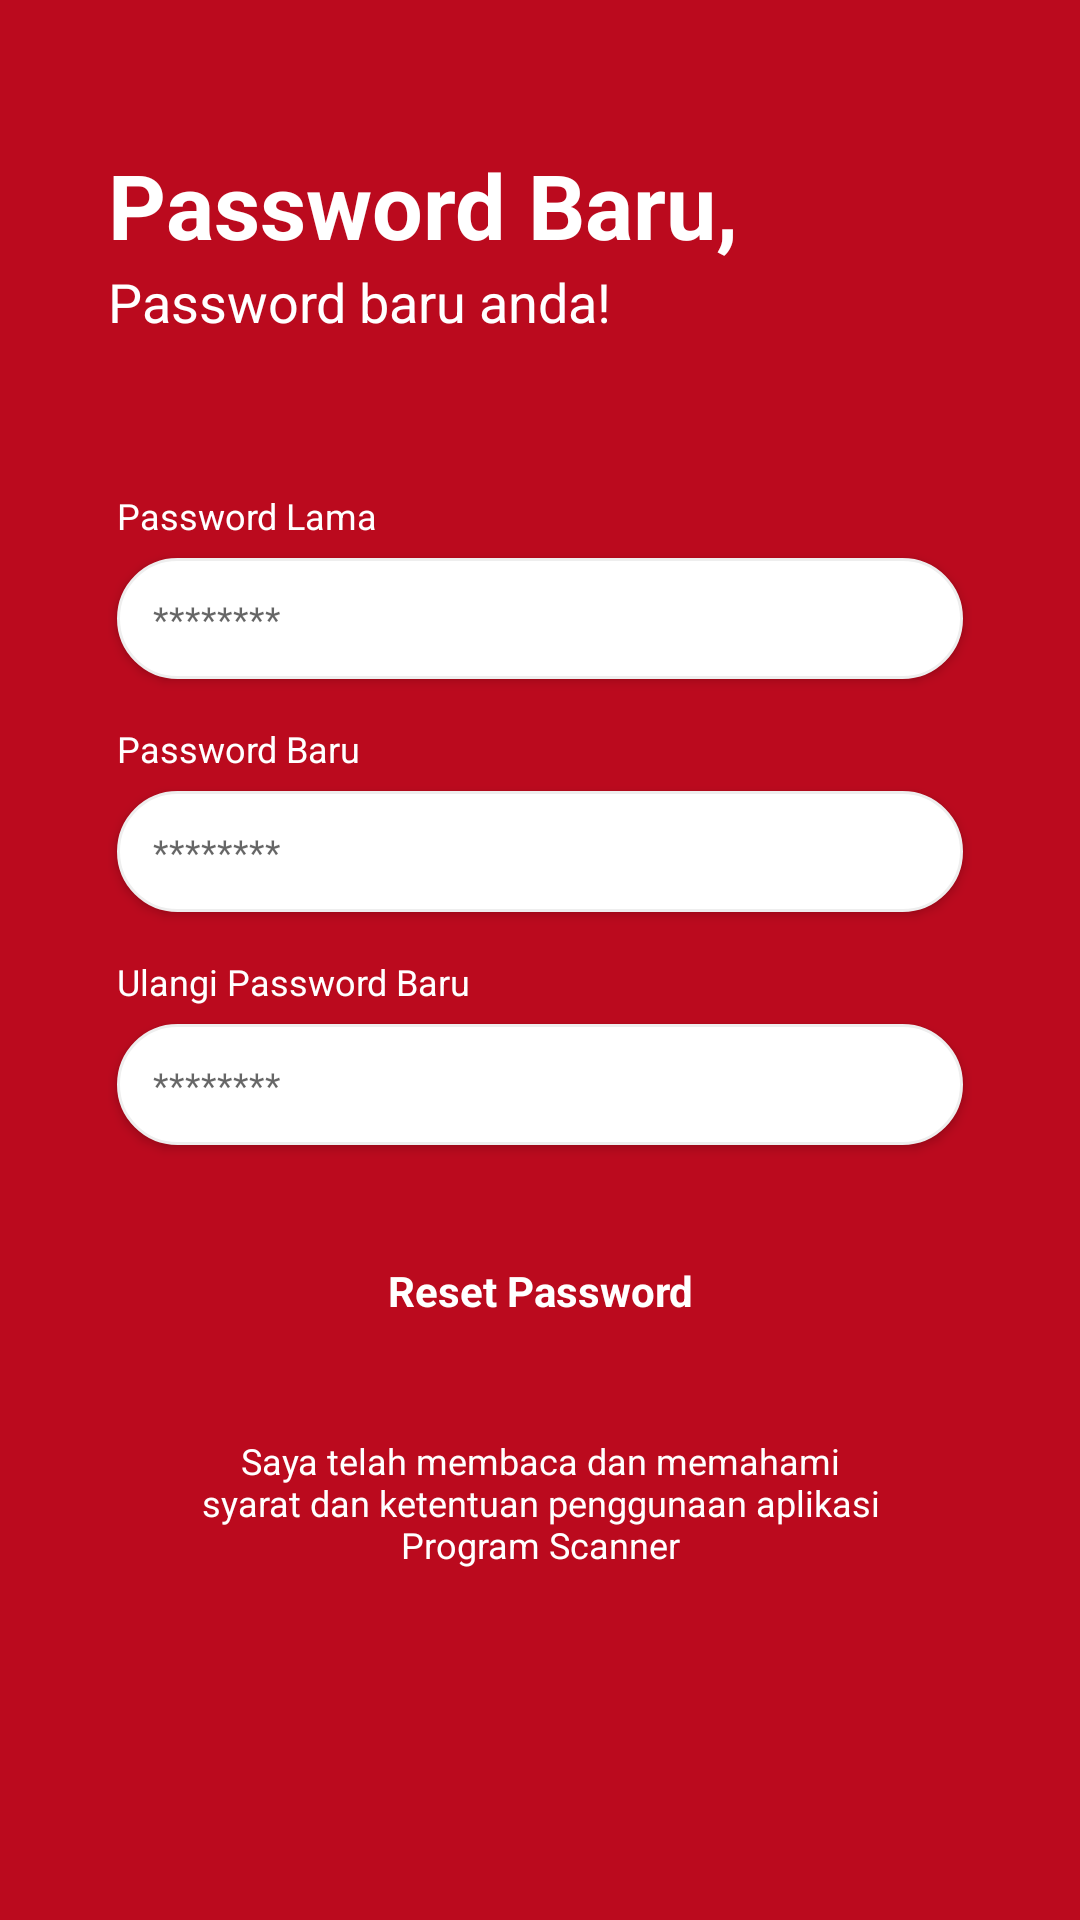

Android layout source for this screen:
<!-- AndroidManifest.xml: application theme Theme.Appgo -->
<!-- res/layout/activity_new_password.xml -->
<?xml version="1.0" encoding="utf-8"?>
<RelativeLayout xmlns:android="http://schemas.android.com/apk/res/android"
    xmlns:app="http://schemas.android.com/apk/res-auto"
    xmlns:tools="http://schemas.android.com/tools"
    android:layout_width="match_parent"
    android:layout_height="match_parent"
    android:background="@drawable/bg_lay_register"
    tools:context=".NewPasswordActivity">

    <androidx.core.widget.NestedScrollView
        android:layout_width="match_parent"
        android:layout_height="match_parent"
        android:fillViewport="true">

        <LinearLayout
            android:layout_width="match_parent"
            android:layout_height="wrap_content"
            android:orientation="vertical"
            android:padding="36dp">

            <TextView
                android:id="@+id/textView4"
                android:layout_width="match_parent"
                android:layout_height="wrap_content"
                android:layout_marginTop="12dp"
                android:text="Password Baru,"
                android:textColor="@color/white"
                android:textSize="30sp"
                android:textStyle="bold" />

            <TextView
                android:id="@+id/textView13"
                android:layout_width="match_parent"
                android:layout_height="wrap_content"
                android:layout_marginBottom="48dp"
                android:text="Password baru anda!"
                android:textColor="@color/white"
                android:textSize="18sp" />

            <TextView
                android:id="@+id/txtPasswordOld"
                android:layout_width="match_parent"
                android:layout_height="wrap_content"
                android:layout_margin="3dp"
                android:text="Password Lama"
                android:textColor="@color/white"
                android:textSize="12sp" />

            <EditText
                android:id="@+id/inpPasswordOld"
                android:layout_width="match_parent"
                android:layout_height="wrap_content"
                android:layout_marginLeft="3dp"
                android:layout_marginTop="3dp"
                android:layout_marginRight="3dp"
                android:layout_marginBottom="12dp"
                android:background="@drawable/bg_inp_register"
                android:elevation="2dp"
                android:ems="10"
                android:hint="********"
                android:inputType="numberPassword"
                android:padding="12dp"
                android:paddingLeft="12dp"
                android:textColor="@color/black"
                android:textSize="12sp" />

            <TextView
                android:id="@+id/textView17"
                android:layout_width="match_parent"
                android:layout_height="wrap_content"
                android:layout_margin="3dp"
                android:text="Password Baru"
                android:textColor="@color/white"
                android:textSize="12sp" />

            <EditText
                android:id="@+id/inpPassword"
                android:layout_width="match_parent"
                android:layout_height="wrap_content"
                android:layout_marginLeft="3dp"
                android:layout_marginTop="3dp"
                android:layout_marginRight="3dp"
                android:layout_marginBottom="12dp"
                android:background="@drawable/bg_inp_register"
                android:elevation="2dp"
                android:ems="10"
                android:hint="********"
                android:inputType="numberPassword"
                android:padding="12dp"
                android:paddingLeft="12dp"
                android:textColor="@color/black"
                android:textSize="12sp" />

            <TextView
                android:id="@+id/textView21"
                android:layout_width="match_parent"
                android:layout_height="wrap_content"
                android:layout_margin="3dp"
                android:text="Ulangi Password Baru"
                android:textColor="@color/white"
                android:textSize="12sp" />

            <EditText
                android:id="@+id/inpPassconf"
                android:layout_width="match_parent"
                android:layout_height="wrap_content"
                android:layout_marginLeft="3dp"
                android:layout_marginTop="3dp"
                android:layout_marginRight="3dp"
                android:layout_marginBottom="24dp"
                android:background="@drawable/bg_inp_register"
                android:elevation="2dp"
                android:ems="10"
                android:hint="********"
                android:inputType="numberPassword"
                android:padding="12dp"
                android:paddingLeft="12dp"
                android:textColor="@color/black"
                android:textSize="12sp" />

            <TextView
                android:id="@+id/btnReset"
                android:layout_width="match_parent"
                android:layout_height="wrap_content"
                android:layout_marginLeft="3dp"
                android:layout_marginTop="3dp"
                android:layout_marginRight="3dp"
                android:layout_marginBottom="24dp"
                android:background="@drawable/bg_btn_register"
                android:elevation="2dp"
                android:padding="12dp"
                android:text="Reset Password"
                android:textAlignment="center"
                android:textColor="@color/white"
                android:textStyle="bold" />

            <TextView
                android:id="@+id/textView20"
                android:layout_width="match_parent"
                android:layout_height="wrap_content"
                android:layout_marginLeft="3dp"
                android:layout_marginTop="3dp"
                android:layout_marginRight="3dp"
                android:layout_marginBottom="12dp"
                android:paddingLeft="24dp"
                android:paddingEnd="24dp"
                android:text="Saya telah membaca dan memahami syarat dan ketentuan penggunaan aplikasi Program Scanner"
                android:textAlignment="center"
                android:textColor="@color/white"
                android:textSize="12sp" />

        </LinearLayout>
    </androidx.core.widget.NestedScrollView>
</RelativeLayout>
<!-- resources referenced by this layout -->
<resources>
  <color name="black">#FF000000</color>
  <color name="white">#FFFFFFFF</color>
  <!-- drawable bg_inp_register (drawable) -->
  <?xml version="1.0" encoding="utf-8"?>
  <shape xmlns:android="http://schemas.android.com/apk/res/android">
      <solid android:color="@color/white"/>
      <corners android:radius="24dp"/>
      <stroke android:width="1dp" android:color="@color/gray_stroke"/>
  </shape>
  <!-- drawable bg_lay_register (drawable) -->
  <?xml version="1.0" encoding="utf-8"?>
  <shape xmlns:android="http://schemas.android.com/apk/res/android">
      <gradient
          android:startColor="@color/colorPrimary"
          android:endColor="@color/blue" android:angle="-90"/>
  </shape>
  <style name="Theme.Appgo" parent="Theme.MaterialComponents.Light.NoActionBar">
          
          <item name="colorPrimary">@color/colorPrimary</item>
          <item name="colorPrimaryVariant">@color/colorPrimary</item>
          <item name="colorOnPrimary">@color/white</item>
  
          <item name="colorSecondary">@color/colorPrimary</item>
          <item name="colorSecondaryVariant">@color/colorPrimary</item>
          <item name="colorOnSecondary">@color/white</item>
  
          <item name="colorPrimaryDark">@color/colorPrimary</item>
      </style>
  <color name="gray_stroke">#EEEEEE</color>
  <color name="colorPrimary">#BB0A1E</color>
  <color name="blue">#BB0A1E</color>
</resources>
